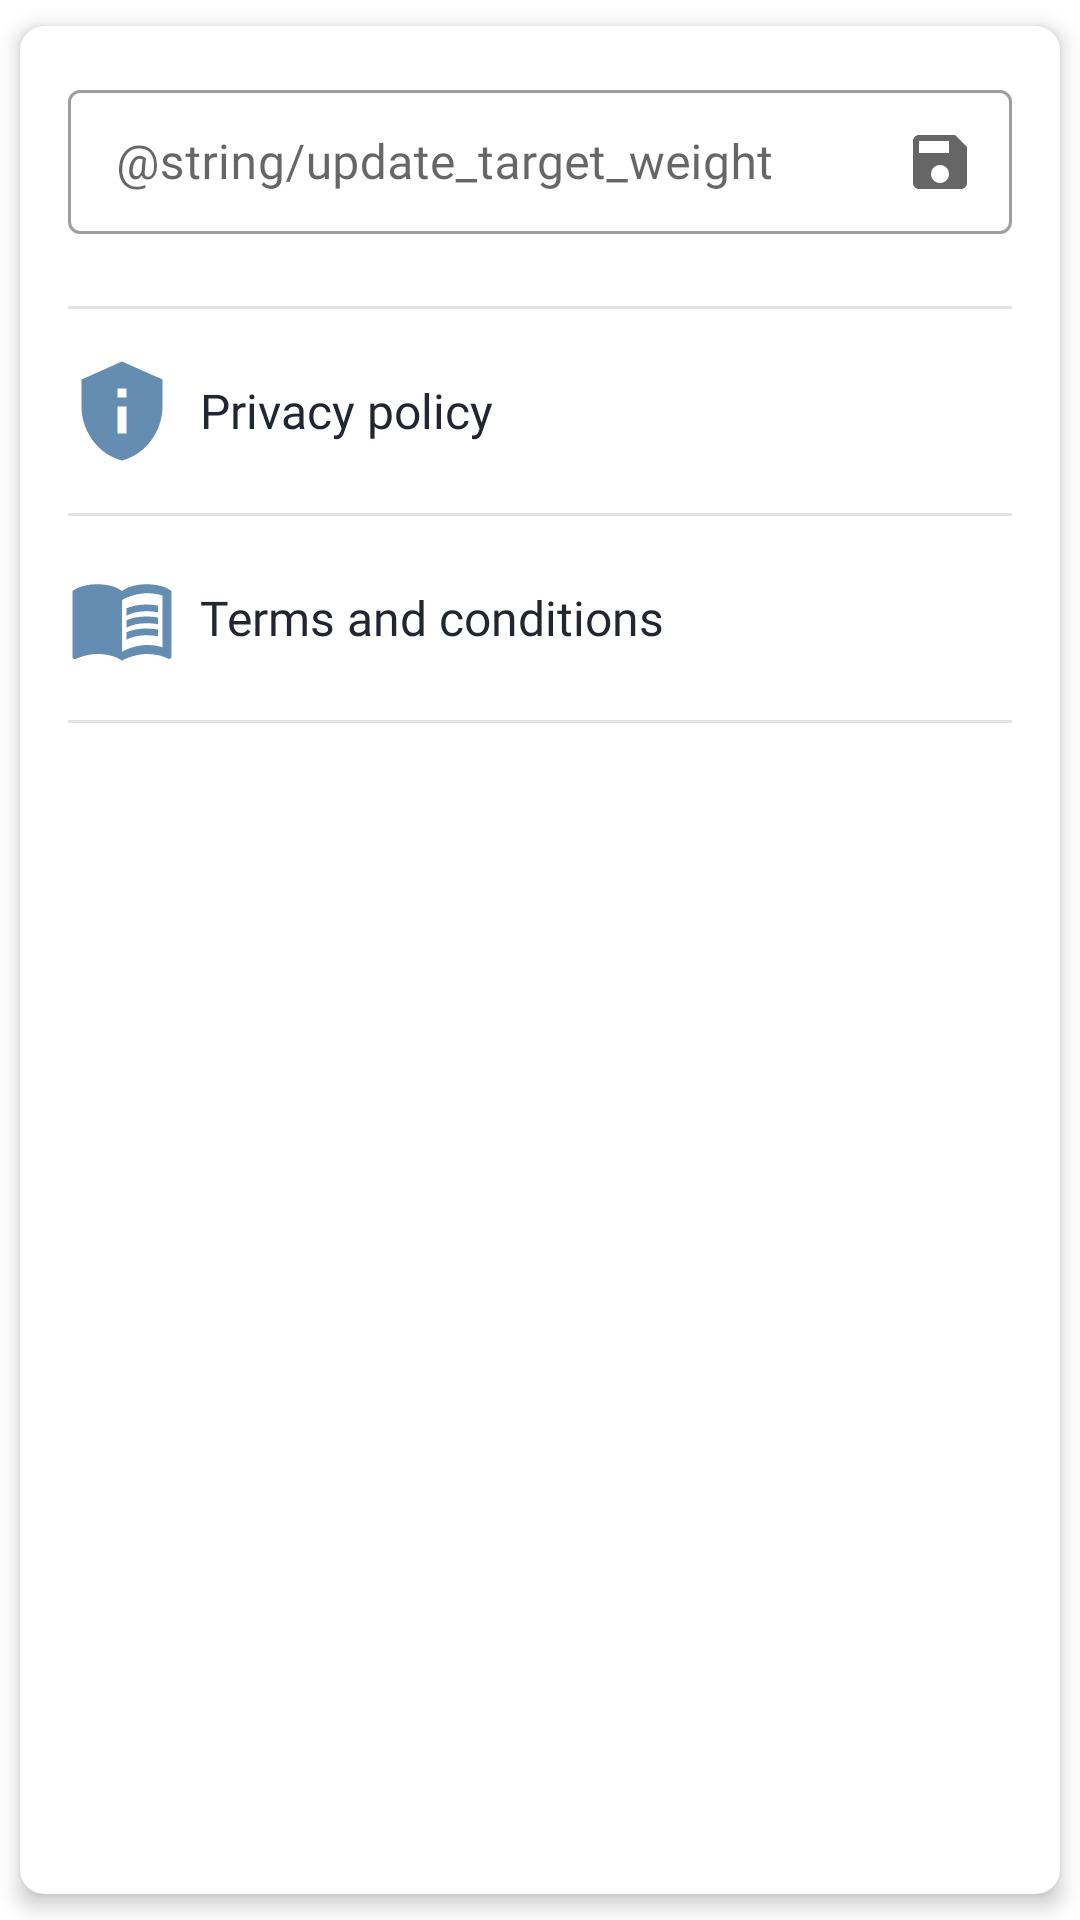

Android layout source for this screen:
<!-- AndroidManifest.xml: application theme Theme.WeightLossTracker -->
<!-- res/layout/fragment_info.xml -->
<?xml version="1.0" encoding="utf-8"?>
<LinearLayout xmlns:android="http://schemas.android.com/apk/res/android"
    xmlns:app="http://schemas.android.com/apk/res-auto"
    xmlns:tools="http://schemas.android.com/tools"
    android:layout_width="match_parent"
    android:layout_height="match_parent"
    android:orientation="vertical">

    <com.google.android.material.card.MaterialCardView
        android:layout_width="match_parent"
        android:layout_height="match_parent"
        app:cardCornerRadius="8dp"
        app:cardElevation="4dp"
        app:cardUseCompatPadding="true">

        <RelativeLayout
            android:layout_width="match_parent"
            android:layout_height="match_parent">

            <LinearLayout
                android:id="@+id/dataLayout"
                android:layout_width="match_parent"
                android:layout_height="wrap_content"
                android:layout_marginHorizontal="@dimen/large_margin"
                android:layout_marginVertical="@dimen/large_margin"
                android:orientation="vertical">

                <com.google.android.material.textfield.TextInputLayout
                    android:id="@+id/updateTargetWeight"
                    style="@style/Widget.MaterialComponents.TextInputLayout.OutlinedBox.Dense"
                    android:layout_width="match_parent"
                    android:layout_height="wrap_content"
                    android:layout_marginBottom="@dimen/medium_margin"
                    android:hint="@string/update_target_weight"
                    app:endIconDrawable="@drawable/ic_save"
                    app:endIconMode="custom">

                    <com.google.android.material.textfield.TextInputEditText
                        android:id="@+id/updateTargetWeightEditText"
                        android:layout_width="match_parent"
                        android:layout_height="match_parent"
                        android:fontFamily="@font/roboto_medium"
                        android:inputType="numberDecimal"
                        android:maxLength="@integer/weight_entry_max_length" />
                </com.google.android.material.textfield.TextInputLayout>

                <View
                    android:layout_width="match_parent"
                    android:layout_height="1dp"
                    android:layout_marginTop="@dimen/large_margin"
                    android:background="@color/dividerColor" />

                <TextView
                    android:id="@+id/privacy"
                    android:layout_width="match_parent"
                    android:layout_height="wrap_content"
                    android:background="?attr/selectableItemBackground"
                    android:clickable="true"
                    android:drawablePadding="@dimen/medium_padding"
                    android:focusable="true"
                    android:fontFamily="@font/roboto_medium"
                    android:gravity="center_vertical"
                    android:paddingVertical="@dimen/large_padding"
                    android:text="@string/privacy_policy"
                    android:textColor="@color/primaryTextColor"
                    android:textSize="16sp"
                    app:drawableStartCompat="@drawable/ic_privacy" />

                <View
                    android:layout_width="match_parent"
                    android:layout_height="1dp"
                    android:background="@color/dividerColor" />

                <TextView
                    android:id="@+id/terms"
                    android:layout_width="match_parent"
                    android:layout_height="wrap_content"
                    android:background="?attr/selectableItemBackground"
                    android:clickable="true"
                    android:drawablePadding="@dimen/medium_padding"
                    android:focusable="true"
                    android:fontFamily="@font/roboto_medium"
                    android:gravity="center_vertical"
                    android:paddingVertical="@dimen/large_padding"
                    android:text="@string/terms_and_conditions"
                    android:textColor="@color/primaryTextColor"
                    android:textSize="16sp"
                    app:drawableStartCompat="@drawable/ic_terms" />

                <View
                    android:layout_width="match_parent"
                    android:layout_height="1dp"
                    android:layout_marginBottom="@dimen/large_margin"
                    android:background="@color/dividerColor" />

            </LinearLayout>

            <TextView
                android:id="@+id/version"
                android:layout_width="match_parent"
                android:layout_height="wrap_content"
                android:layout_alignParentBottom="true"
                android:layout_marginBottom="12dp"
                android:drawablePadding="@dimen/medium_padding"
                android:fontFamily="@font/roboto_medium"
                android:gravity="center"
                android:textColor="@color/primaryTextColor"
                tools:text="Version: 1.2" />

            <ImageView
                android:alpha="0.8"
                android:layout_width="match_parent"
                android:layout_height="match_parent"
                android:layout_above="@id/version"
                android:layout_below="@id/dataLayout"
                android:src="@drawable/ic_fitness"
                tools:ignore="ContentDescription" />
        </RelativeLayout>
    </com.google.android.material.card.MaterialCardView>
</LinearLayout>
<!-- resources referenced by this layout -->
<resources>
  <color name="dividerColor">#E3E3E3</color>
  <color name="primaryTextColor">#212631</color>
  <dimen name="large_margin">16dp</dimen>
  <dimen name="large_padding">16dp</dimen>
  <dimen name="medium_margin">8dp</dimen>
  <dimen name="medium_padding">8dp</dimen>
  <!-- drawable ic_privacy (drawable) -->
  <vector xmlns:android="http://schemas.android.com/apk/res/android"
      android:width="36dp"
      android:height="36dp"
      android:tint="@color/primaryColor"
      android:viewportWidth="24"
      android:viewportHeight="24">
      <path
          android:fillColor="@android:color/white"
          android:pathData="M12,1L3,5v6c0,5.55 3.84,10.74 9,12c5.16,-1.26 9,-6.45 9,-12V5L12,1L12,1zM11,7h2v2h-2V7zM11,11h2v6h-2V11z" />
  </vector>
  <!-- drawable ic_save (drawable) -->
  <vector xmlns:android="http://schemas.android.com/apk/res/android"
      android:width="24dp"
      android:height="24dp"
      android:tint="@color/primaryColor"
      android:viewportWidth="24"
      android:viewportHeight="24">
      <path
          android:fillColor="@android:color/white"
          android:pathData="M17,3L5,3c-1.11,0 -2,0.9 -2,2v14c0,1.1 0.89,2 2,2h14c1.1,0 2,-0.9 2,-2L21,7l-4,-4zM12,19c-1.66,0 -3,-1.34 -3,-3s1.34,-3 3,-3 3,1.34 3,3 -1.34,3 -3,3zM15,9L5,9L5,5h10v4z" />
  </vector>
  <!-- drawable ic_terms (drawable) -->
  <vector xmlns:android="http://schemas.android.com/apk/res/android"
      android:width="36dp"
      android:height="36dp"
      android:tint="@color/primaryColor"
      android:viewportWidth="24"
      android:viewportHeight="24">
      <path
          android:fillColor="@android:color/white"
          android:pathData="M21,5c-1.11,-0.35 -2.33,-0.5 -3.5,-0.5c-1.95,0 -4.05,0.4 -5.5,1.5c-1.45,-1.1 -3.55,-1.5 -5.5,-1.5S2.45,4.9 1,6v14.65c0,0.25 0.25,0.5 0.5,0.5c0.1,0 0.15,-0.05 0.25,-0.05C3.1,20.45 5.05,20 6.5,20c1.95,0 4.05,0.4 5.5,1.5c1.35,-0.85 3.8,-1.5 5.5,-1.5c1.65,0 3.35,0.3 4.75,1.05c0.1,0.05 0.15,0.05 0.25,0.05c0.25,0 0.5,-0.25 0.5,-0.5V6C22.4,5.55 21.75,5.25 21,5zM21,18.5c-1.1,-0.35 -2.3,-0.5 -3.5,-0.5c-1.7,0 -4.15,0.65 -5.5,1.5V8c1.35,-0.85 3.8,-1.5 5.5,-1.5c1.2,0 2.4,0.15 3.5,0.5V18.5z" />
      <path
          android:fillColor="@android:color/white"
          android:pathData="M17.5,10.5c0.88,0 1.73,0.09 2.5,0.26V9.24C19.21,9.09 18.36,9 17.5,9c-1.7,0 -3.24,0.29 -4.5,0.83v1.66C14.13,10.85 15.7,10.5 17.5,10.5z" />
      <path
          android:fillColor="@android:color/white"
          android:pathData="M13,12.49v1.66c1.13,-0.64 2.7,-0.99 4.5,-0.99c0.88,0 1.73,0.09 2.5,0.26V11.9c-0.79,-0.15 -1.64,-0.24 -2.5,-0.24C15.8,11.66 14.26,11.96 13,12.49z" />
      <path
          android:fillColor="@android:color/white"
          android:pathData="M17.5,14.33c-1.7,0 -3.24,0.29 -4.5,0.83v1.66c1.13,-0.64 2.7,-0.99 4.5,-0.99c0.88,0 1.73,0.09 2.5,0.26v-1.52C19.21,14.41 18.36,14.33 17.5,14.33z" />
  </vector>
  <integer name="weight_entry_max_length">4</integer>
  <string name="privacy_policy">Privacy policy</string>
  <string name="terms_and_conditions">Terms and conditions</string>
  <string name="update_target_weight">Ažuriraj željenu kilažu</string>
  <style name="Theme.WeightLossTracker" parent="Theme.MaterialComponents.DayNight.NoActionBar">
          
          <item name="colorPrimary">@color/primaryColor</item>
          <item name="colorPrimaryVariant">@color/secondaryColor</item>
          <item name="colorOnPrimary">@color/white</item>
          
          <item name="colorSecondary">@color/primaryColor</item>
          <item name="colorSecondaryVariant">@color/secondaryColor</item>
          <item name="colorOnSecondary">@color/black</item>
          
          <item name="android:statusBarColor" tools:targetApi="l">?attr/colorPrimaryVariant</item>
          
      </style>
  <color name="primaryColor">#648DB1</color>
  <color name="secondaryColor">#47778C</color>
  <color name="white">#FFFFFFFF</color>
  <color name="black">#FF000000</color>
</resources>
